Photos from the image-classification dataset "data" in the GitHub repository GulagWinner01/Cacao_Classifier_Streamlit. Its 3 classes are: danada, madura, verde.

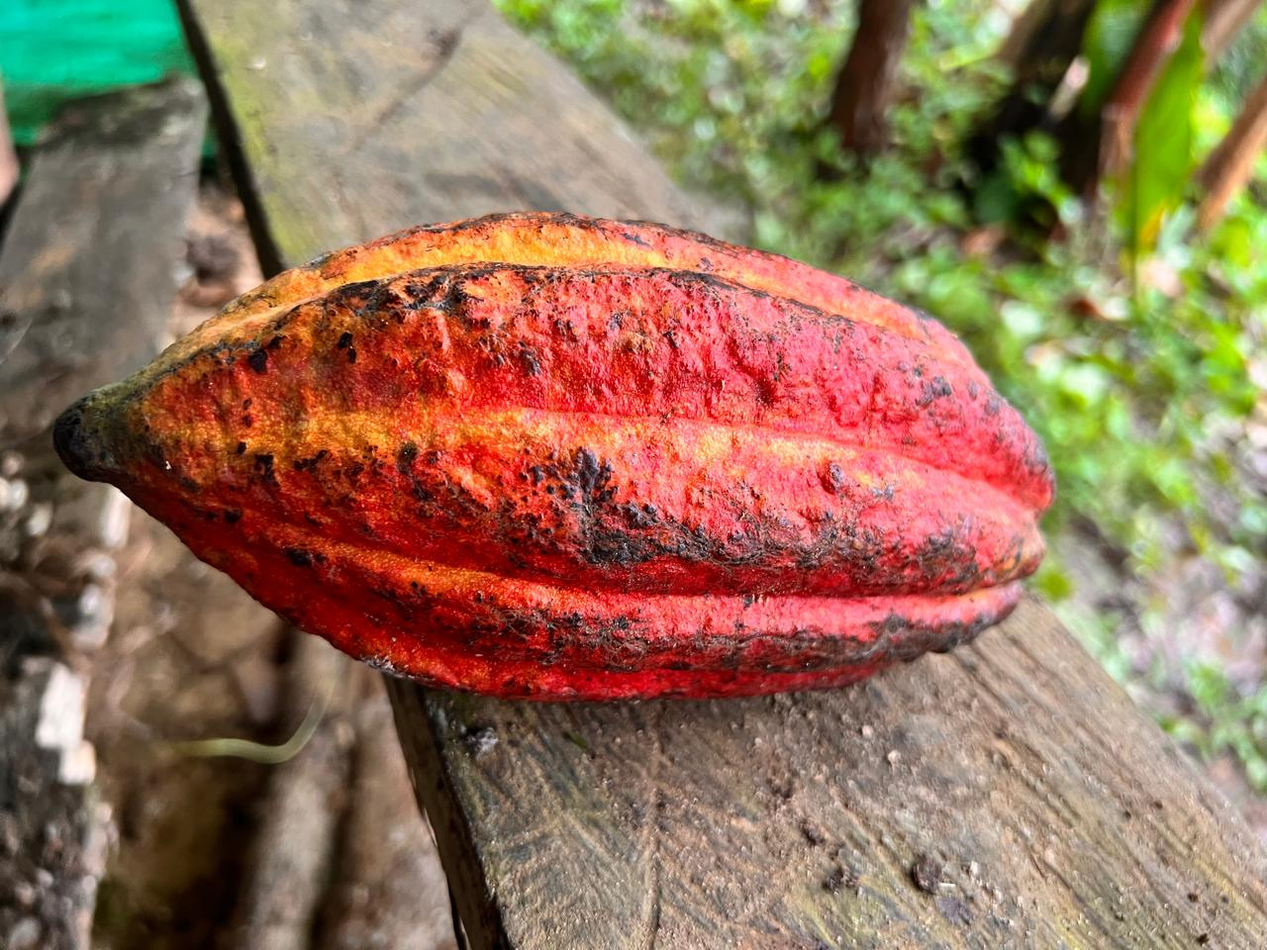
Label: madura

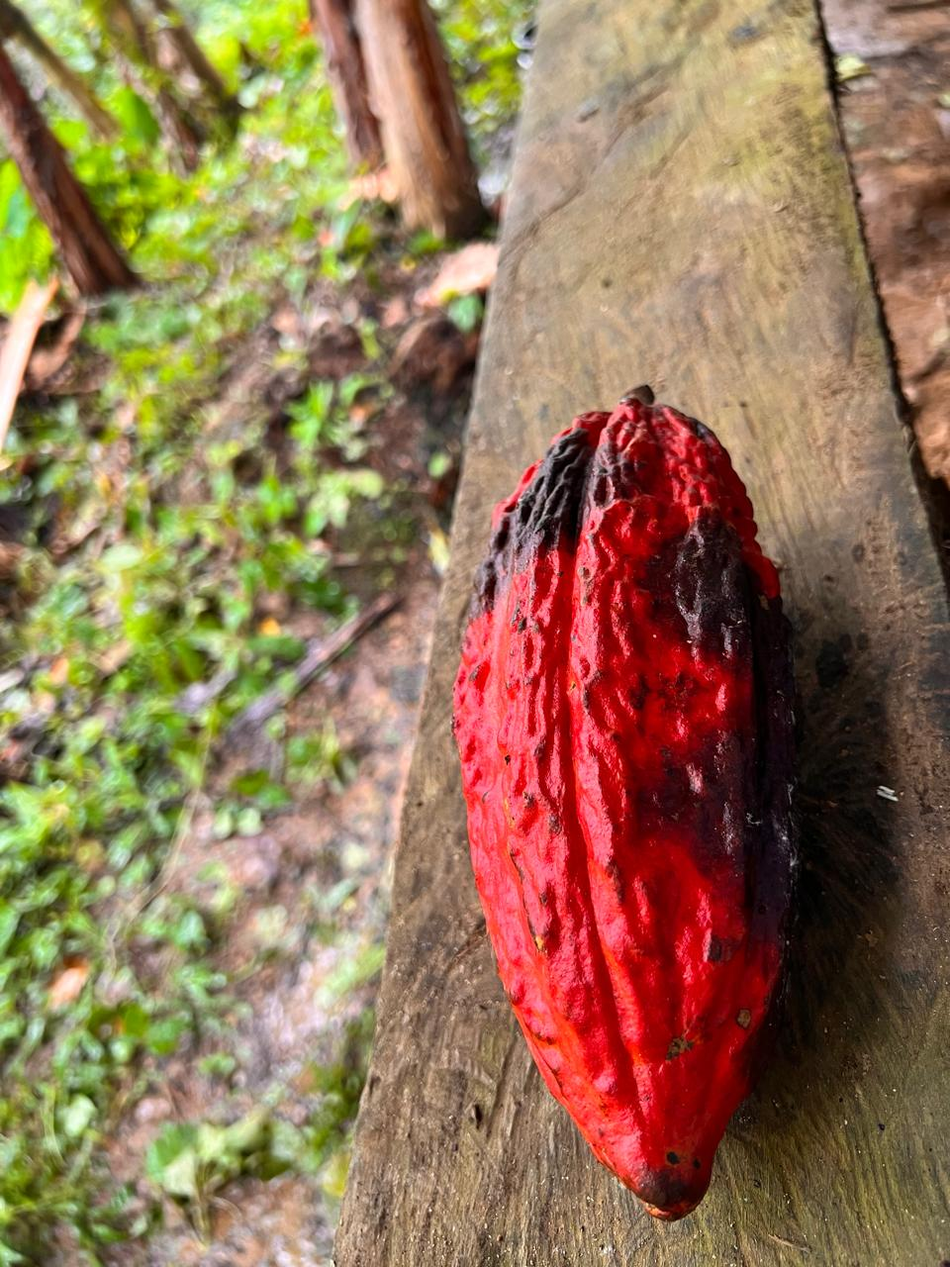
Label: danada

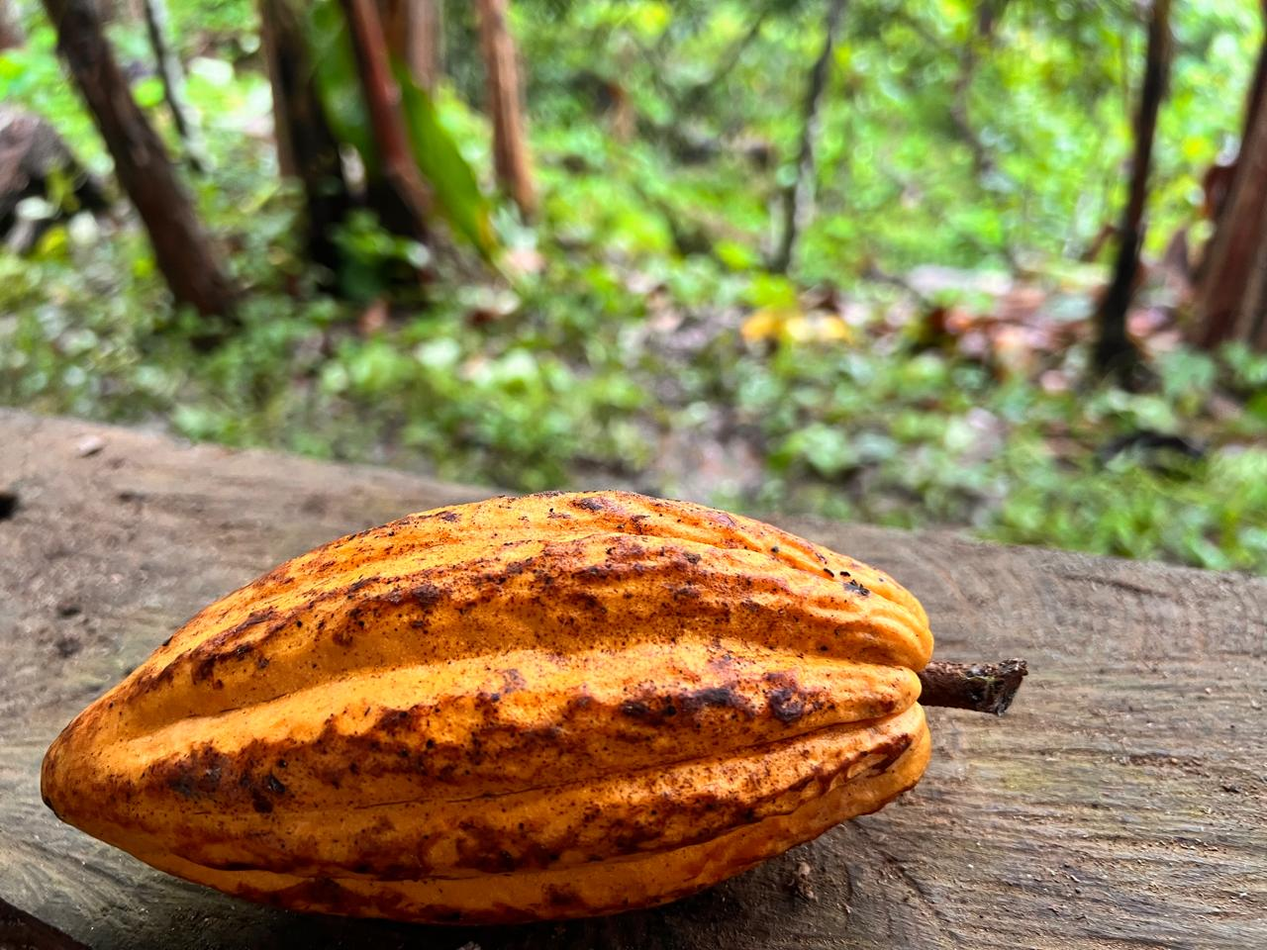
Label: madura

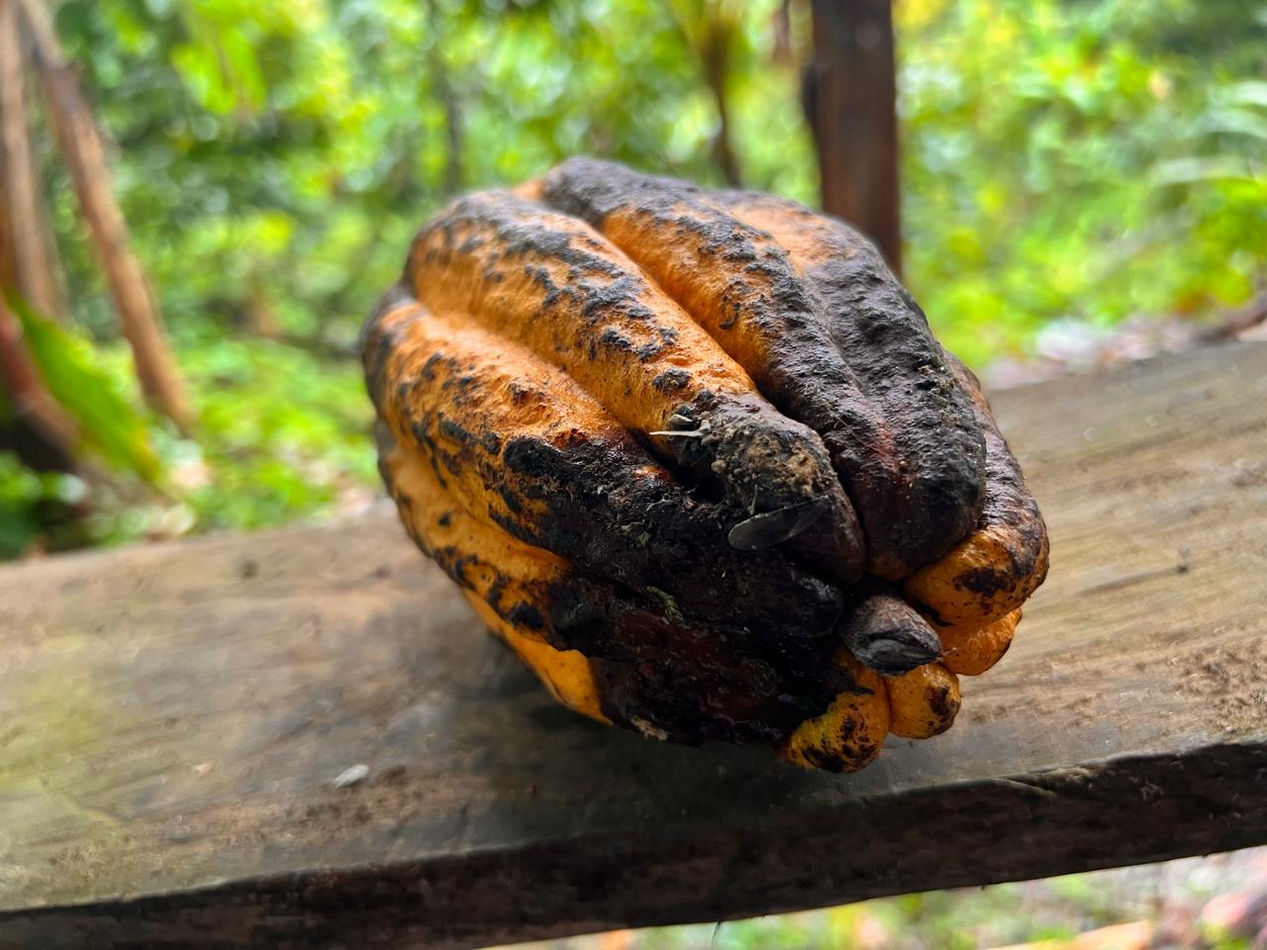
Label: danada

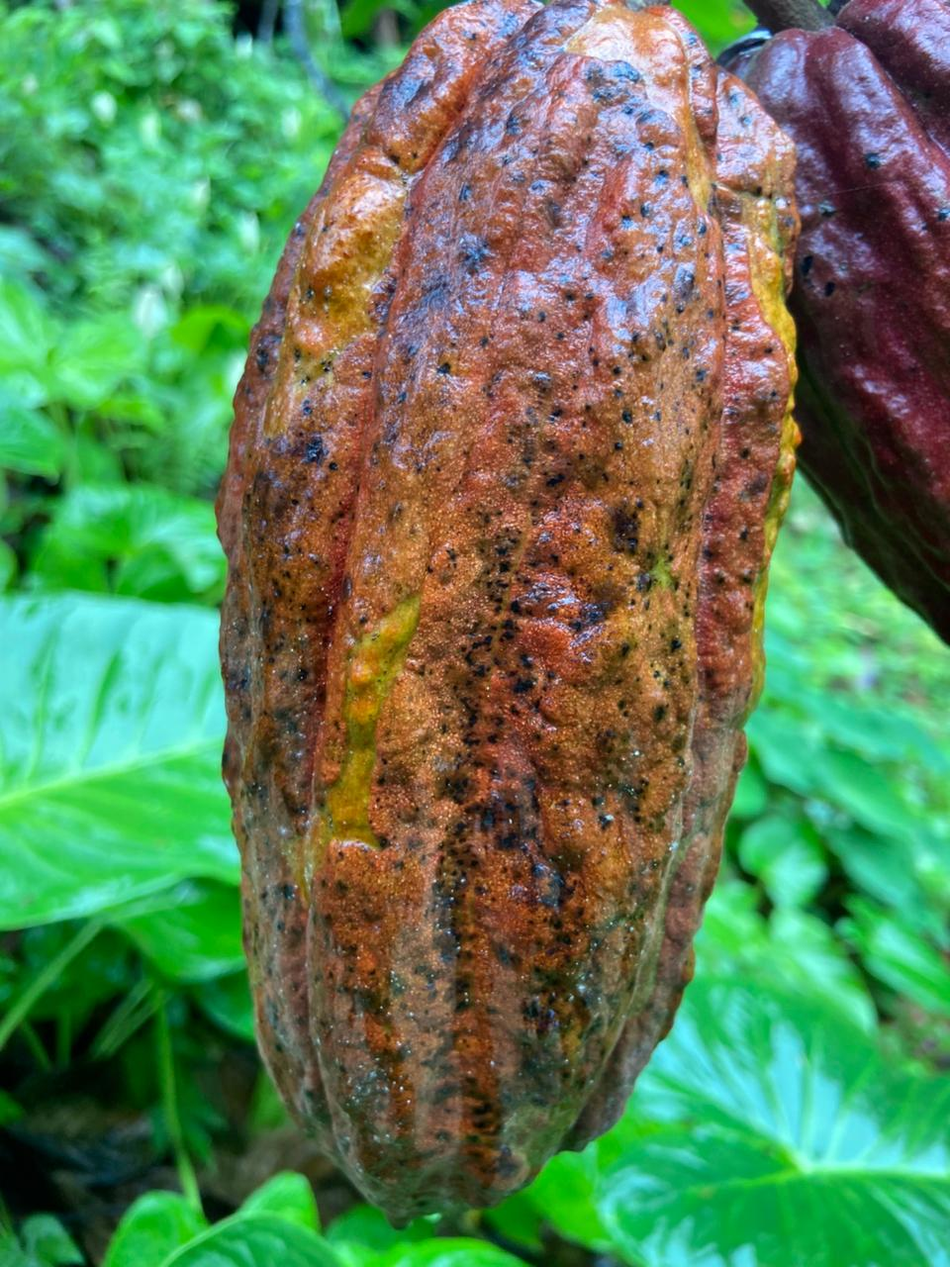
Label: madura

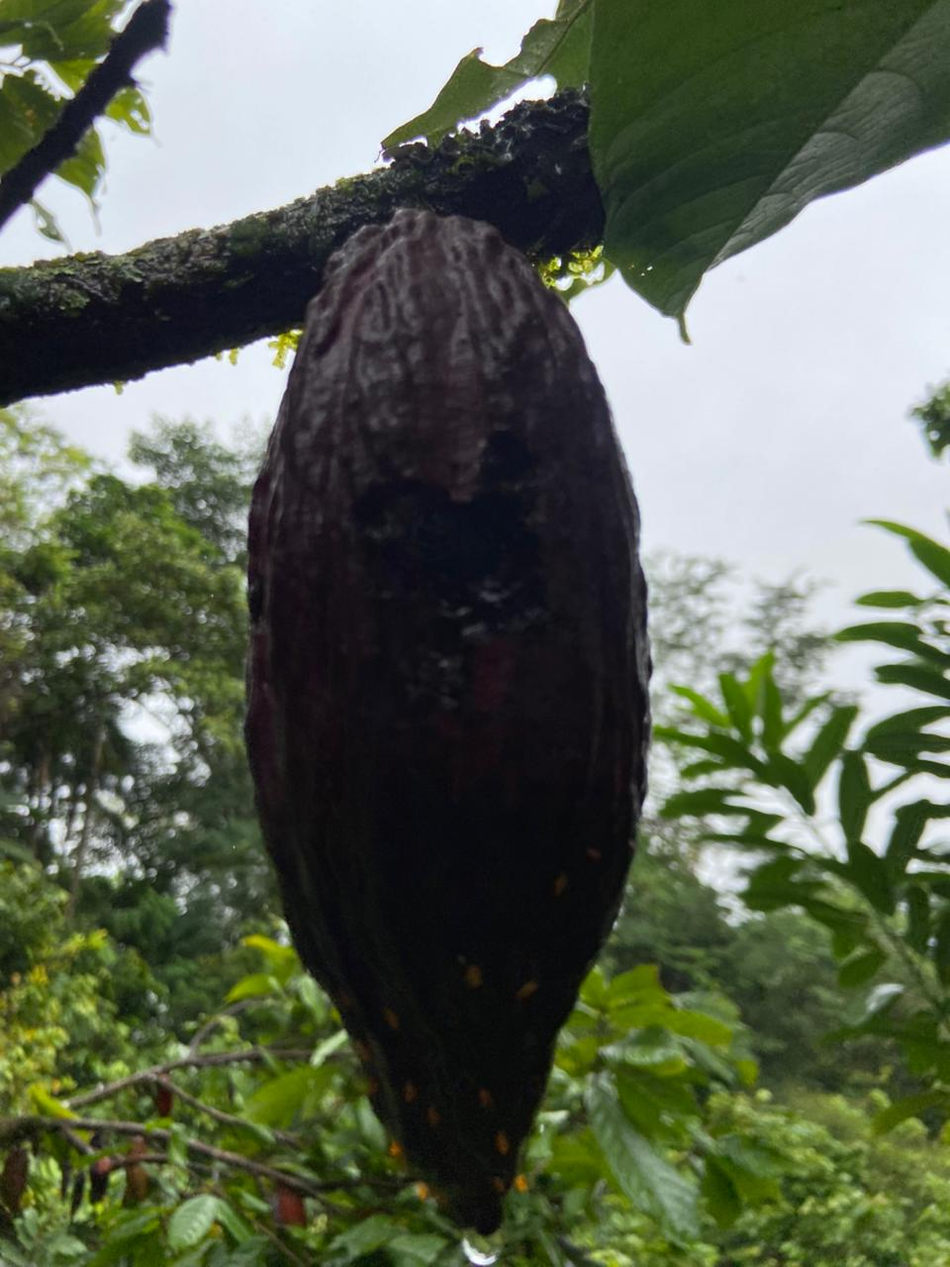
Label: danada
